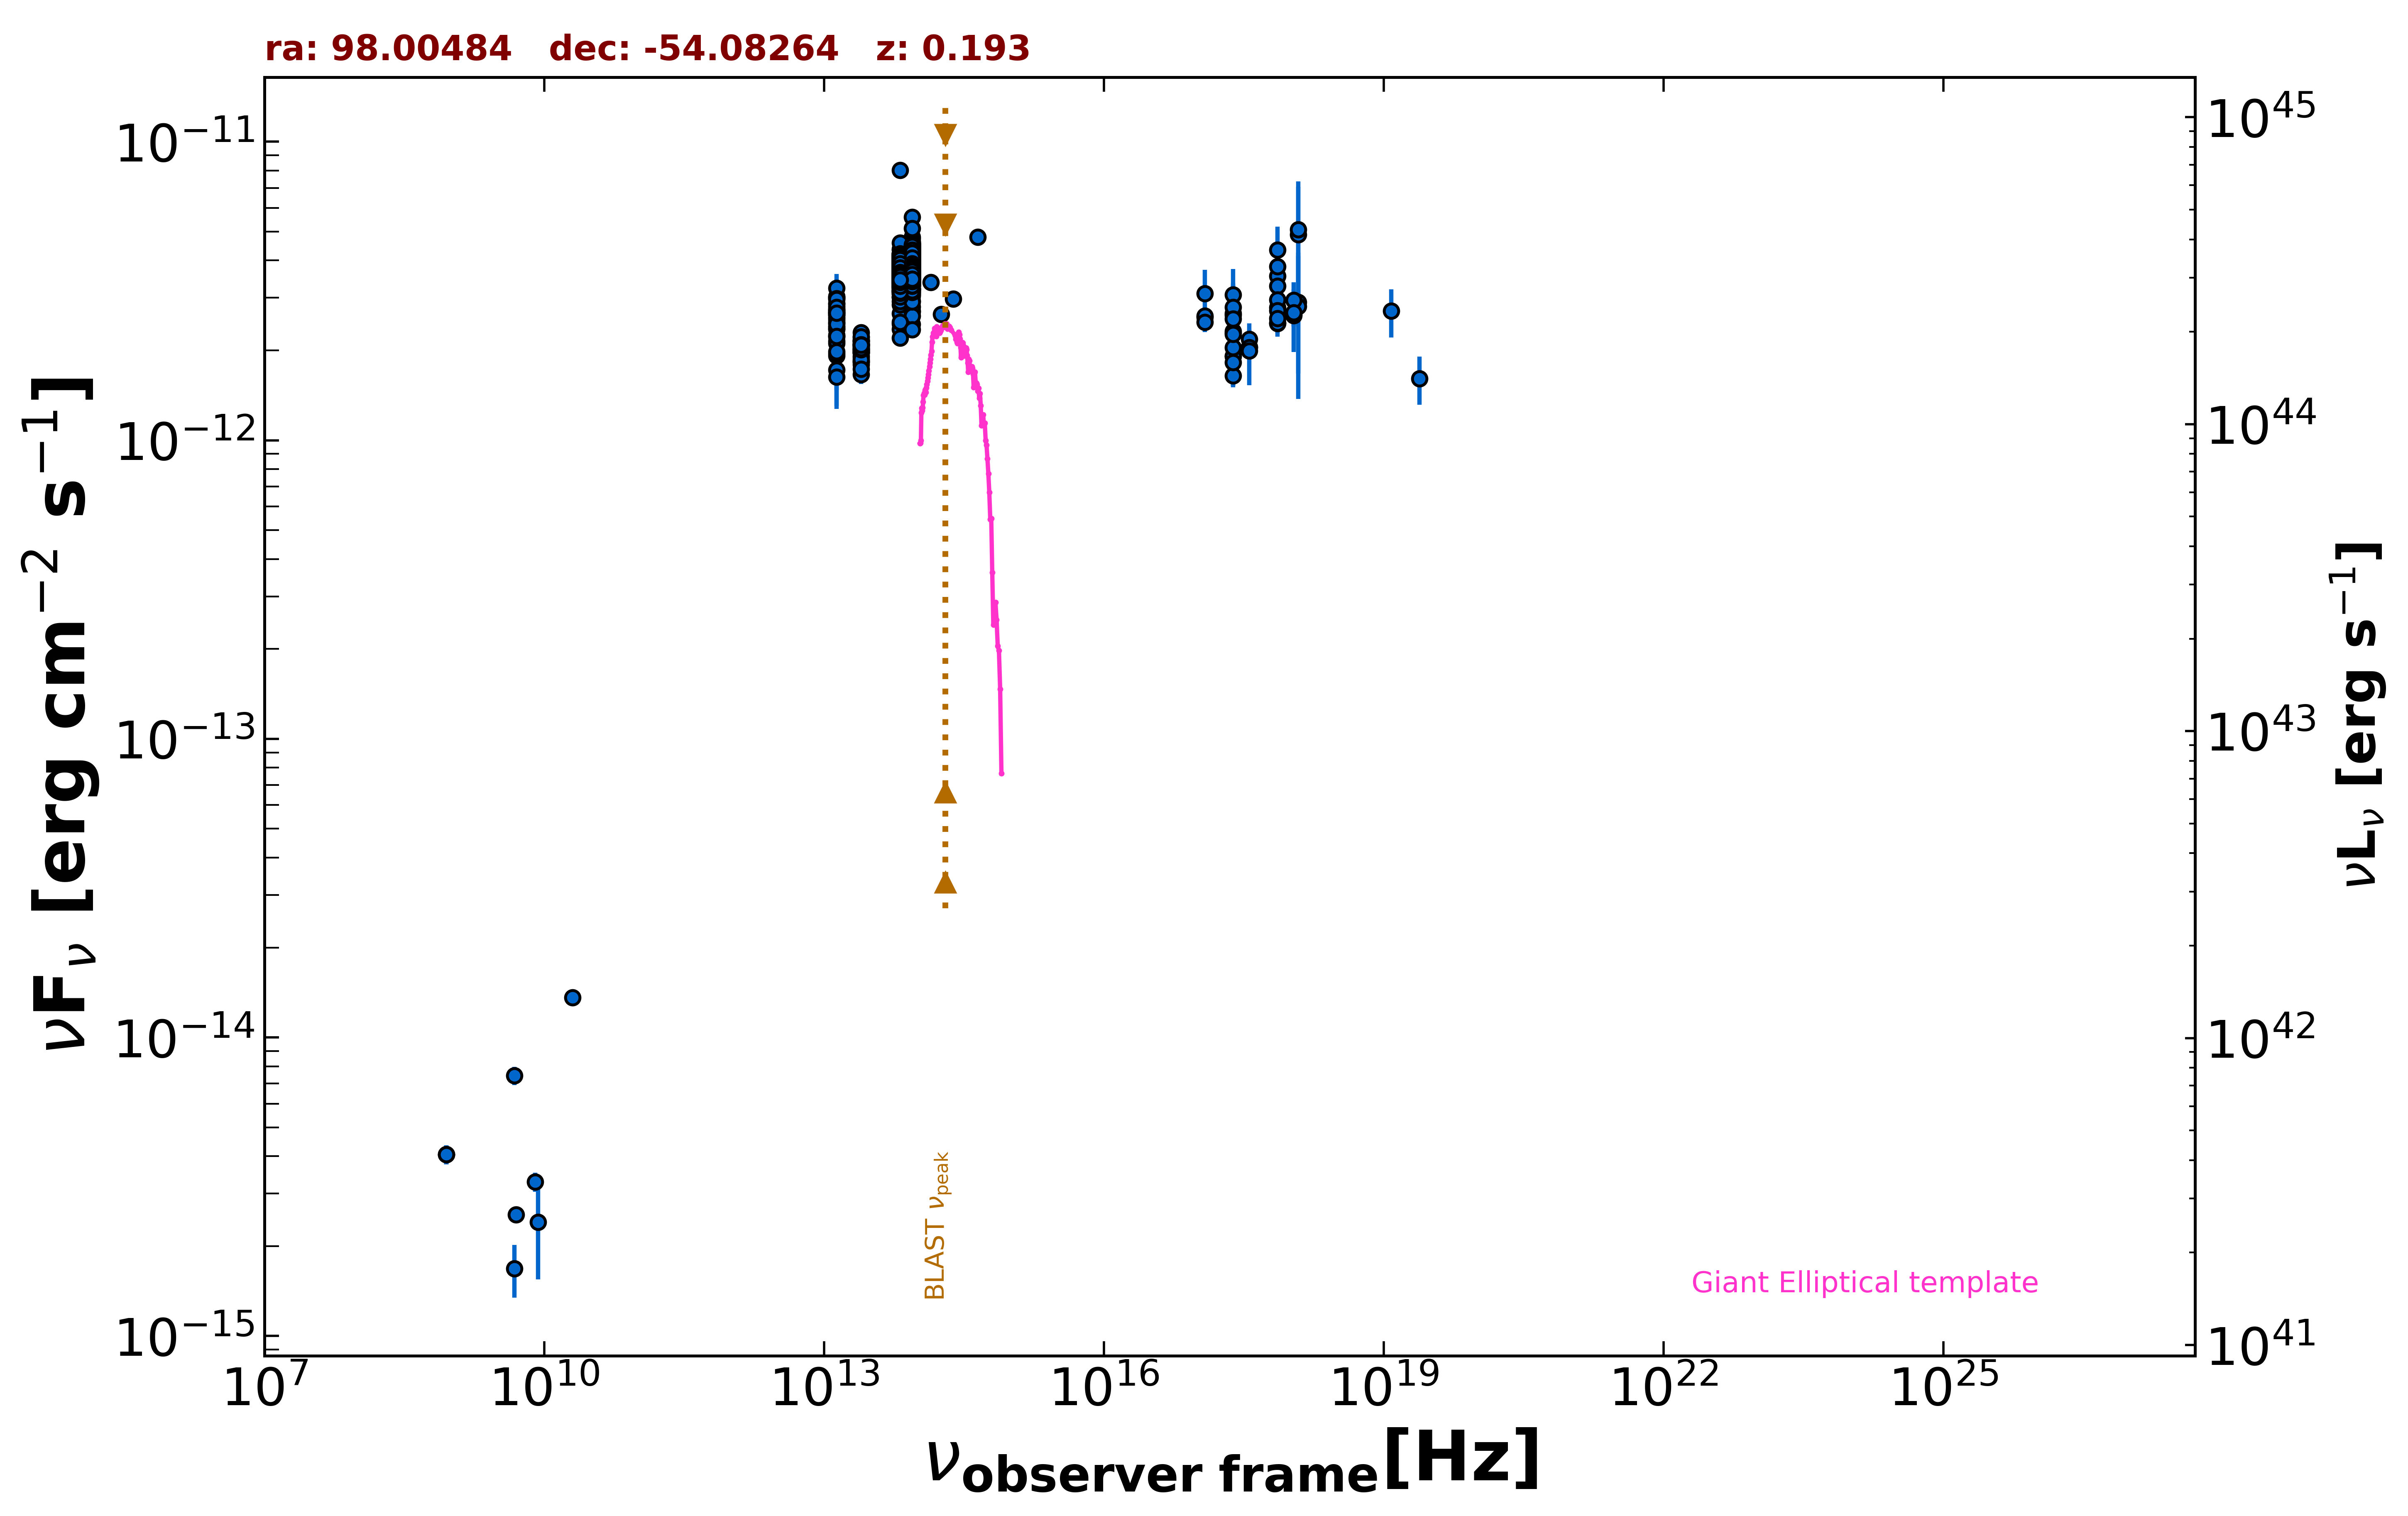

Source data for this figure (header and first rows):
freq., flux, err_flux, MJD_start, MJD_end, flag, catalog, reference
8.870e+08, 4.052e-15, 3.015e-16, 55000, 55000, , RACS, Hale et al. 2021  PASA  38  e058
8.870e+08, 4.052e-15, 3.015e-16, 55000, 55000, , RACS, Hale et al. 2021  PASA  38  e058
8.870e+08, 4.052e-15, 3.015e-16, 55000, 55000, , RACS, Hale et al. 2021  PASA  38  e058
2.418e+17, 3.073e-12, 6.700e-13, 55000, 55000, , XMMSL2, Saxton et al. 2008  A&A  480  611
7.253e+17, 4.342e-12, 8.460e-13, 55000, 55000, , XMMSL2, Saxton et al. 2008  A&A  480  611
1.209e+18, 4.890e-12, 2.181e-12, 55000, 55000, , XMMSL2, Saxton et al. 2008  A&A  480  611
2.418e+17, 1.915e-12, 3.930e-13, 55000, 55000, , XMMSL2, Saxton et al. 2008  A&A  480  611
7.253e+17, 2.779e-12, 4.970e-13, 55000, 55000, , XMMSL2, Saxton et al. 2008  A&A  480  611
1.209e+18, 2.903e-12, 1.232e-12, 55000, 55000, , XMMSL2, Saxton et al. 2008  A&A  480  611
2.418e+17, 2.659e-12, 6.570e-13, 55000, 55000, , XMMSL2, Saxton et al. 2008  A&A  480  611
7.253e+17, 3.544e-12, 8.010e-13, 55000, 55000, , XMMSL2, Saxton et al. 2008  A&A  480  611
2.418e+17, 2.624e-12, 6.580e-13, 55000, 55000, , XMMSL2, Saxton et al. 2008  A&A  480  611
7.253e+17, 3.814e-12, 8.340e-13, 55000, 55000, , XMMSL2, Saxton et al. 2008  A&A  480  611
1.209e+18, 5.080e-12, 2.275e-12, 55000, 55000, , XMMSL2, Saxton et al. 2008  A&A  480  611
2.418e+17, 2.792e-12, 5.625e-13, 55000, 55000, , XMMSL2, Saxton et al. 2008  A&A  480  611
7.253e+17, 3.286e-12, 6.370e-13, 55000, 55000, , XMMSL2, Saxton et al. 2008  A&A  480  611
2.418e+17, 2.287e-12, 5.325e-13, 55000, 55000, , XMMSL2, Saxton et al. 2008  A&A  480  611
7.253e+17, 2.951e-12, 6.240e-13, 55000, 55000, , XMMSL2, Saxton et al. 2008  A&A  480  611
1.209e+18, 2.808e-12, 1.433e-12, 55000, 55000, , XMMSL2, Saxton et al. 2008  A&A  480  611
2.418e+17, 1.912e-12, 1.500e-13, 55000, 55000, , RASS, Boller et al. 2016  A&A  103  1
2.418e+17, 1.645e-12, 1.280e-13, 55000, 55000, , WGACAT, White et al. 2000  VizieR  IX/31/wgacat
2.418e+17, 2.320e-12, 1.605e-13, 57373, 57383, , 1OUSX, Giommi et al. in preparation
1.209e+17, 2.585e-12, 1.740e-13, 57373, 57383, , 1OUSX, Giommi et al. in preparation
3.627e+17, 2.055e-12, 1.465e-13, 57373, 57383, , 1OUSX, Giommi et al. in preparation
7.253e+17, 2.462e-12, 1.040e-13, 57373, 57383, , 1OUSX, Giommi et al. in preparation
1.088e+18, 2.618e-12, 2.180e-13, 57373, 57383, , 1OUSX, Giommi et al. in preparation
7.253e+17, 2.719e-12, 1.190e-13, 55000, 55000, , 2SXPS, Evans et al. 2020  ApJS  247  54
1.209e+17, 2.608e-12, 1.845e-13, 55000, 55000, , 2SXPS, Evans et al. 2020  ApJS  247  54
3.627e+17, 2.179e-12, 1.645e-13, 55000, 55000, , 2SXPS, Evans et al. 2020  ApJS  247  54
1.088e+18, 2.943e-12, 2.545e-13, 55000, 55000, , 2SXPS, Evans et al. 2020  ApJS  247  54
2.418e+17, 1.820e-12, 7.200e-14, 55000, 55000, , IPC2E, Harris et al. 1990  VizieR  IX/13/2e
2.418e+17, 2.048e-12, 5.460e-13, 55000, 55000, , IPCSL, Elvis et al. 1992  ApJS  80  257
5.000e+09, 2.550e-15, 1.500e-16, 55000, 55000, , AT20G, Murphy et al. 2010  MNRAS  402  2403
8.000e+09, 3.280e-15, 2.400e-16, 55000, 55000, , AT20G, Murphy et al. 2010  MNRAS  402  2403
2.000e+10, 1.360e-14, 8.000e-16, 55000, 55000, , AT20G, Murphy et al. 2010  MNRAS  402  2403
4.800e+09, 1.680e-15, 3.360e-16, 55000, 55000, , ATPMN, McConnell et al. 2012  MNRAS  422  1527
8.600e+09, 2.408e-15, 8.600e-16, 55000, 55000, , ATPMN, McConnell et al. 2012  MNRAS  422  1527
4.800e+09, 7.440e-15, 5.280e-16, 55000, 55000, , PMN, Griffith et al. 1993-1996  VizieR  VIII/…
1.389e+14, 3.383e-12, 1.400e-13, 55000, 55000, , 2MASS, Skrutskie et al. 2006  AJ  131  1163
1.804e+14, 2.643e-12, 1.655e-13, 55000, 55000, , 2MASS, Skrutskie et al. 2006  AJ  131  1163
2.427e+14, 2.970e-12, 1.420e-13, 55000, 55000, , 2MASS, Skrutskie et al. 2006  AJ  131  1163
8.817e+13, 4.009e-12, 5.500e-15, 55000, 55000, , UNWISE, Schlafly et al. 2019  ApJS  240  30
6.517e+13, 3.718e-12, 7.000e-15, 55000, 55000, , UNWISE, Schlafly et al. 2019  ApJS  240  30
8.817e+13, 3.513e-12, 7.450e-14, 55000, 55000, , WISE, Wright et al. 2010  AJ  140  1868
6.517e+13, 3.466e-12, 6.400e-14, 55000, 55000, , WISE, Wright et al. 2010  AJ  140  1868
2.498e+13, 2.021e-12, 4.100e-14, 55000, 55000, , WISE, Wright et al. 2010  AJ  140  1868
1.363e+13, 2.526e-12, 1.165e-13, 55000, 55000, , WISE, Wright et al. 2010  AJ  140  1868
8.817e+13, 4.082e-12, 7.550e-14, 56948, 56948, , NEOWISE, Mainzer et al. 2014  ApJ  792  30
6.517e+13, 3.653e-12, 8.100e-14, 56948, 56948, , NEOWISE, Mainzer et al. 2014  ApJ  792  30
8.817e+13, 4.169e-12, 8.100e-14, 56948, 56948, , NEOWISE, Mainzer et al. 2014  ApJ  792  30
6.517e+13, 3.811e-12, 9.100e-14, 56948, 56948, , NEOWISE, Mainzer et al. 2014  ApJ  792  30
8.817e+13, 3.985e-12, 8.800e-14, 56948, 56948, , NEOWISE, Mainzer et al. 2014  ApJ  792  30
6.517e+13, 3.769e-12, 9.350e-14, 56948, 56948, , NEOWISE, Mainzer et al. 2014  ApJ  792  30
8.817e+13, 4.181e-12, 9.250e-14, 56950, 56950, , NEOWISE, Mainzer et al. 2014  ApJ  792  30
6.517e+13, 4.002e-12, 8.850e-14, 56950, 56950, , NEOWISE, Mainzer et al. 2014  ApJ  792  30
8.817e+13, 4.227e-12, 8.200e-14, 56949, 56949, , NEOWISE, Mainzer et al. 2014  ApJ  792  30
6.517e+13, 3.921e-12, 9.400e-14, 56949, 56949, , NEOWISE, Mainzer et al. 2014  ApJ  792  30
8.817e+13, 4.298e-12, 9.500e-14, 56950, 56950, , NEOWISE, Mainzer et al. 2014  ApJ  792  30
6.517e+13, 3.825e-12, 8.800e-14, 56950, 56950, , NEOWISE, Mainzer et al. 2014  ApJ  792  30
8.817e+13, 3.934e-12, 9.050e-14, 56950, 56950, , NEOWISE, Mainzer et al. 2014  ApJ  792  30
... 1,498 more rows
